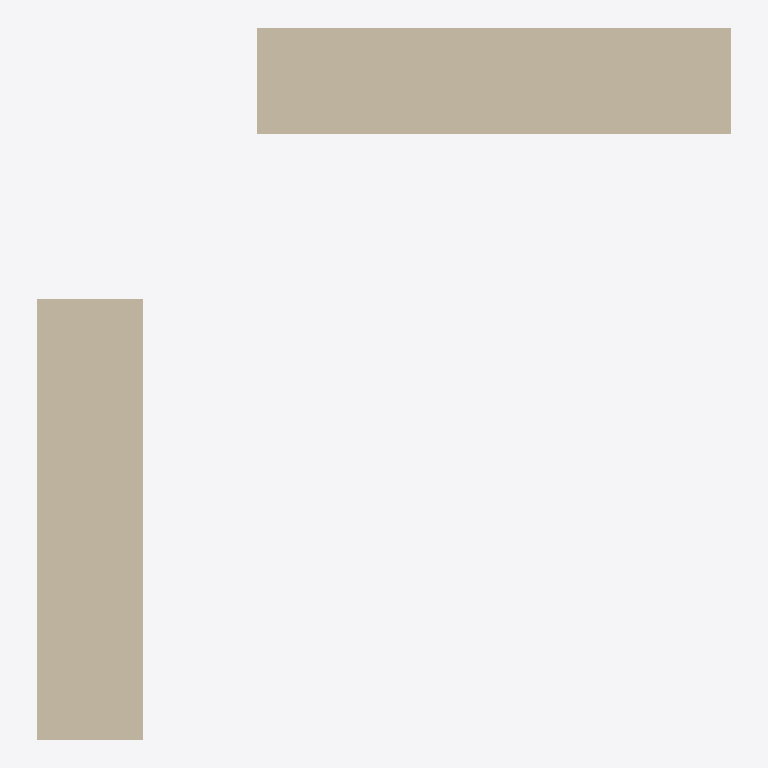
Plan cut of the same IFC building model at storey 'My Storey' (level 0.00 m, cut at 1.40 m), seen from above with north up, elements coloured by IFC class: 2 walls (beige). Cut surfaces are drawn darker.
Extent 1.0 m × 1.0 m × 3.0 m (x, y, z). Storeys (1): My Storey at 0.00 m. Elements (2): 2 IfcWall.

HEADER;
FILE_DESCRIPTION(('ViewDefinition[DesignTransferView]'),'2;1');
FILE_NAME('Wall_Types_2.ifc','2022-05-18T07:47:53-05:00',(),(),'IfcOpenShell v0.7.0-1b1fd1e6','BlenderBIM 0.0.220508','Nobody');
FILE_SCHEMA(('IFC4'));
ENDSEC;
DATA;
#11=IFCPROJECT('1SvT3S0gfENA9O2o40FywS',#10,'My Project',$,$,$,$,(#29,#36),#24);
#39=IFCSITE('3eUpj8fx56Hfz4SdGhsLcy',#38,'My Site',$,$,#65,$,$,$,$,$,$,$,$);
#46=IFCBUILDING('35q7DDKjv6Nx_0MeTGuJoy',#45,'My Building',$,$,#72,$,$,$,$,$,$);
#53=IFCBUILDINGSTOREY('1PRKutzmbCRPYYiYDXdFZF',#52,'My Storey',$,$,#79,$,$,$,$);
#94=IFCWALL('2Z0ogNspD2PhfX7ifD4WlW',#93,'Wall',$,$,#491,#116,$,$);
#158=IFCWALL('24ey8Bh5vCoe9BE_kwWez5',#157,'Wall',$,$,#513,#180,$,$);
ENDSEC;
